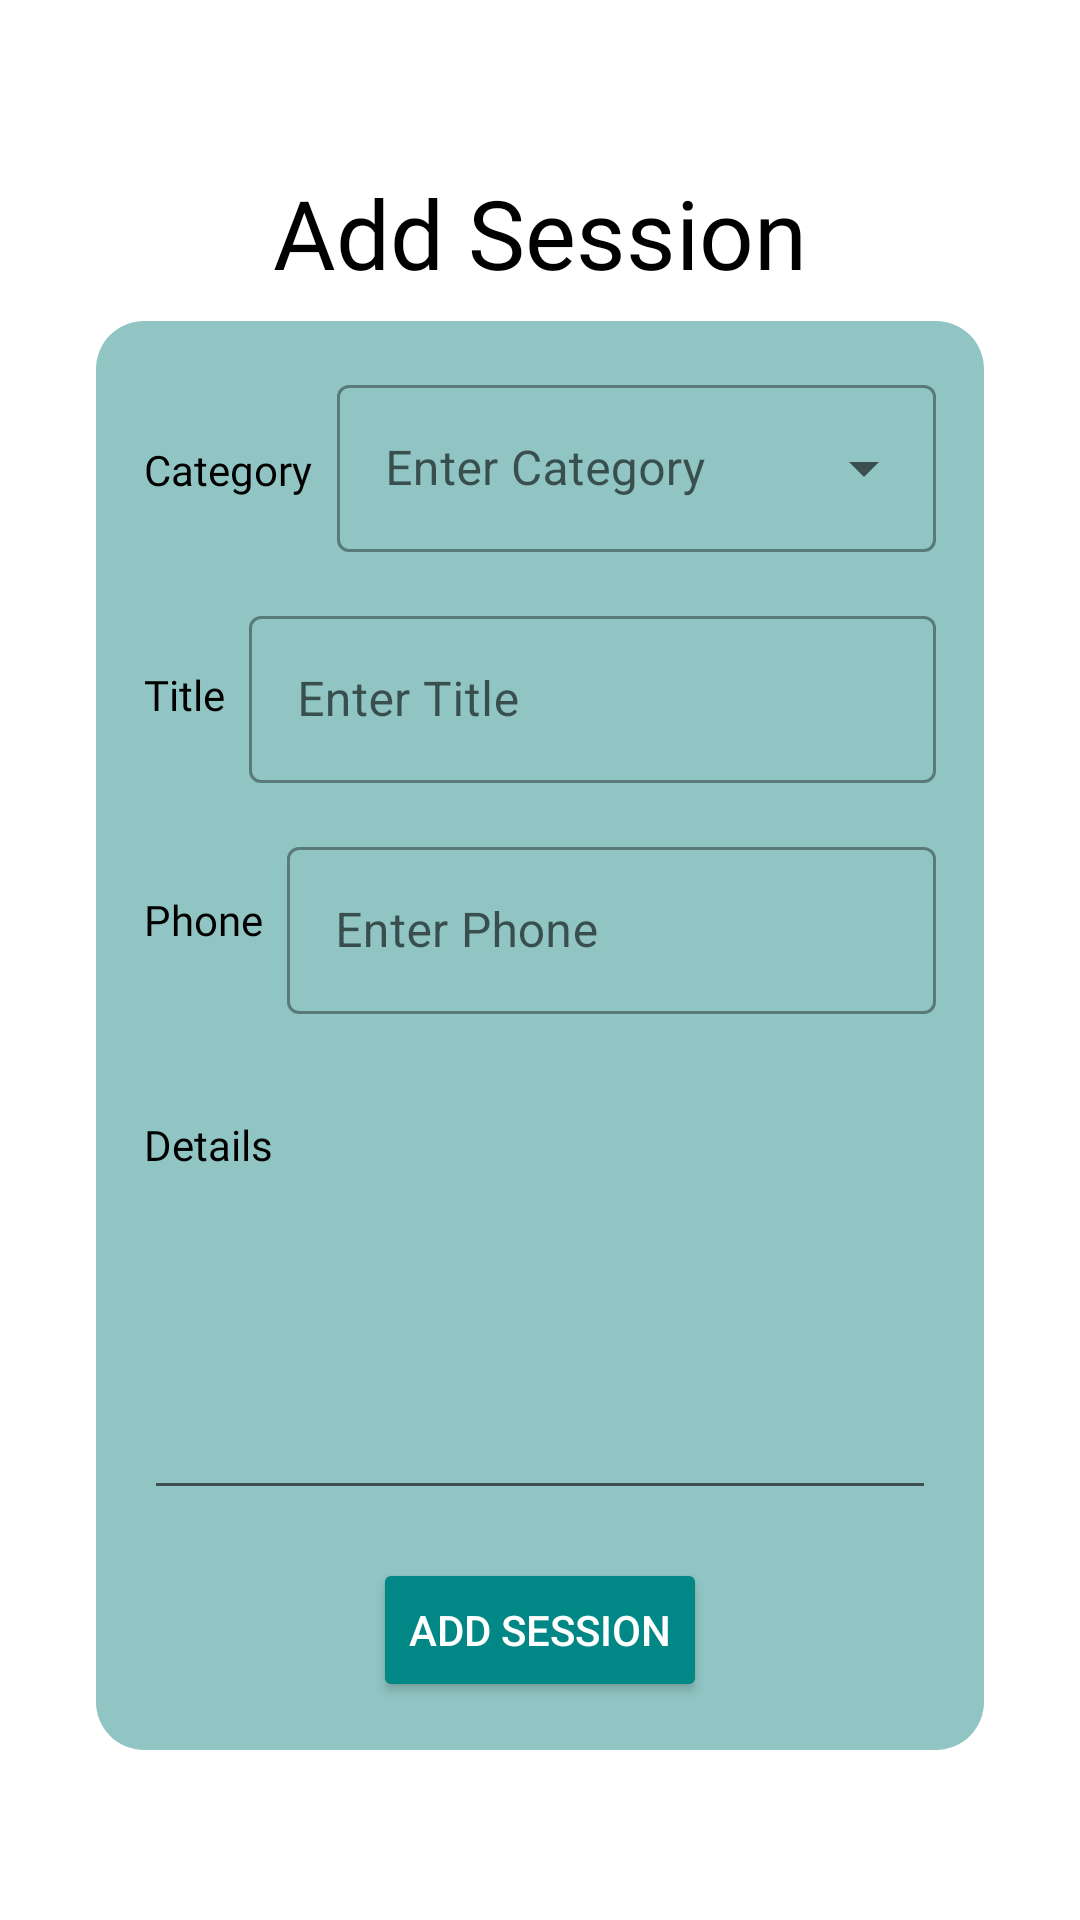

Write the Android layout XML for this screen, with the resource values it uses.
<!-- AndroidManifest.xml: application theme Theme.HawyApp -->
<!-- res/layout/fragment_add_session.xml -->
<?xml version="1.0" encoding="utf-8"?>
<ScrollView
    xmlns:android="http://schemas.android.com/apk/res/android"
    android:layout_width="match_parent"
    android:layout_height="match_parent">

<androidx.constraintlayout.widget.ConstraintLayout
    xmlns:app="http://schemas.android.com/apk/res-auto"
    xmlns:tools="http://schemas.android.com/tools"
    android:layout_width="match_parent"
    android:layout_height="wrap_content"
    android:padding="16dp"
    tools:context=".ui.main.AddSessionFragment">

    <androidx.constraintlayout.widget.ConstraintLayout
        android:id="@+id/parent_constraint"
        android:layout_width="match_parent"
        android:layout_height="match_parent"
        android:padding="16dp"
        android:background="@drawable/add_session_shape"
        app:layout_constraintBottom_toBottomOf="parent"
        app:layout_constraintEnd_toEndOf="parent"
        app:layout_constraintStart_toStartOf="parent"
        app:layout_constraintTop_toTopOf="parent">

        <TextView
            android:id="@+id/category_title_label"
            android:layout_width="match_parent"
            android:layout_height="wrap_content"
            android:text="@string/add_session"
            android:textSize="32sp"
            android:layout_marginTop="24dp"
            android:textColor="@color/black"
            android:fontFamily="@font/ge_ss_text_medium_26"
            android:gravity="center"
            app:layout_constraintStart_toStartOf="parent"
            app:layout_constraintTop_toTopOf="parent"
            app:layout_constraintEnd_toEndOf="parent" />

        <androidx.constraintlayout.widget.ConstraintLayout
            android:layout_width="match_parent"
            android:layout_height="wrap_content"
            android:background="@drawable/add_session_form_shape"
            android:padding="16dp"
            android:layout_marginTop="8dp"
            app:layout_constraintEnd_toEndOf="parent"
            app:layout_constraintStart_toStartOf="parent"
            app:layout_constraintTop_toBottomOf="@+id/category_title_label">

            <TextView
                android:id="@+id/category_label"
                android:layout_width="wrap_content"
                android:layout_height="wrap_content"
                android:layout_marginTop="24dp"
                android:text="@string/category"
                android:textColor="@color/black"
                android:fontFamily="@font/ge_ss_three_light_19"
                app:layout_constraintStart_toStartOf="parent"
                app:layout_constraintTop_toTopOf="parent" />

            <com.google.android.material.textfield.TextInputLayout
                android:id="@+id/categories_menu"
                style="@style/Widget.MaterialComponents.TextInputLayout.OutlinedBox.ExposedDropdownMenu"
                android:layout_width="0dp"
                android:layout_height="wrap_content"
                android:layout_marginStart="8dp"
                android:hint="@string/enter_category"
                app:layout_constraintEnd_toEndOf="parent"
                app:layout_constraintStart_toEndOf="@id/category_label"
                app:layout_constraintTop_toTopOf="parent">

                <AutoCompleteTextView
                    android:id="@+id/categories_menu_list"
                    android:layout_width="match_parent"
                    android:layout_height="match_parent"
                    android:inputType="none" />

            </com.google.android.material.textfield.TextInputLayout>

            <TextView
                android:id="@+id/title_label"
                android:layout_width="wrap_content"
                android:layout_height="wrap_content"
                android:text="@string/title"
                android:textColor="@color/black"
                android:fontFamily="@font/ge_ss_three_light_19"
                android:layout_marginTop="56dp"
                app:layout_constraintStart_toStartOf="parent"
                app:layout_constraintTop_toBottomOf="@id/category_label" />

            <com.google.android.material.textfield.TextInputLayout
                android:id="@+id/title_input"
                style="@style/Widget.MaterialComponents.TextInputLayout.OutlinedBox"
                android:layout_width="0dp"
                android:layout_height="wrap_content"
                android:autofillHints="name"
                android:hint="@string/enter_title"
                android:inputType="text"
                app:hintEnabled="true"
                android:layout_marginStart="8dp"
                android:layout_marginTop="16dp"
                app:layout_constraintEnd_toEndOf="parent"
                app:layout_constraintStart_toEndOf="@id/title_label"
                app:layout_constraintTop_toBottomOf="@id/categories_menu">

                <com.google.android.material.textfield.TextInputEditText
                    android:id="@+id/title_edit_text"
                    android:layout_width="match_parent"
                    android:layout_height="match_parent"
                    android:inputType="text" />

            </com.google.android.material.textfield.TextInputLayout>

            <TextView
                android:id="@+id/phone_label"
                android:layout_width="wrap_content"
                android:layout_height="wrap_content"
                android:text="@string/phone"
                android:textColor="@color/black"
                android:fontFamily="@font/ge_ss_three_light_19"
                android:layout_marginTop="56dp"
                app:layout_constraintStart_toStartOf="parent"
                app:layout_constraintTop_toBottomOf="@id/title_label" />

            <com.google.android.material.textfield.TextInputLayout
                style="@style/Widget.MaterialComponents.TextInputLayout.OutlinedBox"
                android:layout_width="0dp"
                android:layout_height="wrap_content"
                android:autofillHints="name"
                android:hint="@string/enter_phone"
                android:inputType="number"
                app:hintEnabled="true"
                android:layout_marginStart="8dp"
                android:layout_marginTop="16dp"
                app:layout_constraintEnd_toEndOf="parent"
                app:layout_constraintStart_toEndOf="@id/phone_label"
                app:layout_constraintTop_toBottomOf="@id/title_input">

                <com.google.android.material.textfield.TextInputEditText
                    android:id="@+id/phone_edit_text"
                    android:layout_width="match_parent"
                    android:layout_height="match_parent"
                    android:inputType="number" />

            </com.google.android.material.textfield.TextInputLayout>

            <TextView
                android:id="@+id/details_label"
                android:layout_width="wrap_content"
                android:layout_height="wrap_content"
                android:text="@string/details"
                android:textColor="@color/black"
                android:fontFamily="@font/ge_ss_three_light_19"
                android:layout_marginTop="56dp"
                app:layout_constraintStart_toStartOf="parent"
                app:layout_constraintTop_toBottomOf="@id/phone_label" />

            <EditText
                android:id="@+id/details_edit_text"
                android:layout_width="match_parent"
                android:layout_height="wrap_content"
                android:layout_marginTop="8dp"
                android:ems="10"
                android:lines="4"
                android:gravity="start|top"
                android:inputType="textMultiLine"
                app:layout_constraintStart_toStartOf="parent"
                app:layout_constraintTop_toBottomOf="@id/details_label" />

            <Button
                android:id="@+id/add_session_btn"
                android:layout_width="wrap_content"
                android:layout_height="wrap_content"
                android:layout_marginTop="16dp"
                android:text="@string/add_session_btn"
                android:textColor="@color/white"
                android:backgroundTint="@color/teal_700"
                app:layout_constraintStart_toStartOf="parent"
                app:layout_constraintTop_toBottomOf="@id/details_edit_text"
                app:layout_constraintEnd_toEndOf="parent" />

        </androidx.constraintlayout.widget.ConstraintLayout>


    </androidx.constraintlayout.widget.ConstraintLayout>

</androidx.constraintlayout.widget.ConstraintLayout>

</ScrollView>
<!-- resources referenced by this layout -->
<resources>
  <color name="black">#FF000000</color>
  <color name="teal_700">#FF018786</color>
  <color name="white">#FFFFFFFF</color>
  <!-- drawable add_session_form_shape (drawable) -->
  <?xml version="1.0" encoding="utf-8"?>
  <shape xmlns:android="http://schemas.android.com/apk/res/android">
  
      <solid
          android:color="@color/teal_150" >
      </solid>
  
      <padding
          android:left="5dp"
          android:top="5dp"
          android:right="5dp"
          android:bottom="5dp"    >
      </padding>
  
      <corners
          android:radius="16dp">
      </corners>
  
  </shape>
  <string name="add_session">Add Session</string>
  <string name="add_session_btn">Add Session</string>
  <string name="category">Category</string>
  <string name="details">Details</string>
  <string name="enter_category">Enter Category</string>
  <string name="enter_phone">Enter Phone</string>
  <string name="enter_title">Enter Title</string>
  <string name="phone">Phone</string>
  <string name="title">Title</string>
  <style name="Theme.HawyApp" parent="Theme.MaterialComponents.Light.DarkActionBar">
          
          <item name="colorPrimary">@color/teal_700</item>
          <item name="colorPrimaryVariant">@color/teal_700</item>
          <item name="colorOnPrimary">@color/white</item>
          
          <item name="colorSecondary">@color/teal_200</item>
          <item name="colorSecondaryVariant">@color/teal_700</item>
          <item name="colorOnSecondary">@color/black</item>
          
          <item name="android:statusBarColor">?attr/colorPrimaryVariant</item>
          
      </style>
  <color name="teal_150">#FF90C5C3</color>
  <color name="teal_200">#FF03DAC5</color>
</resources>
